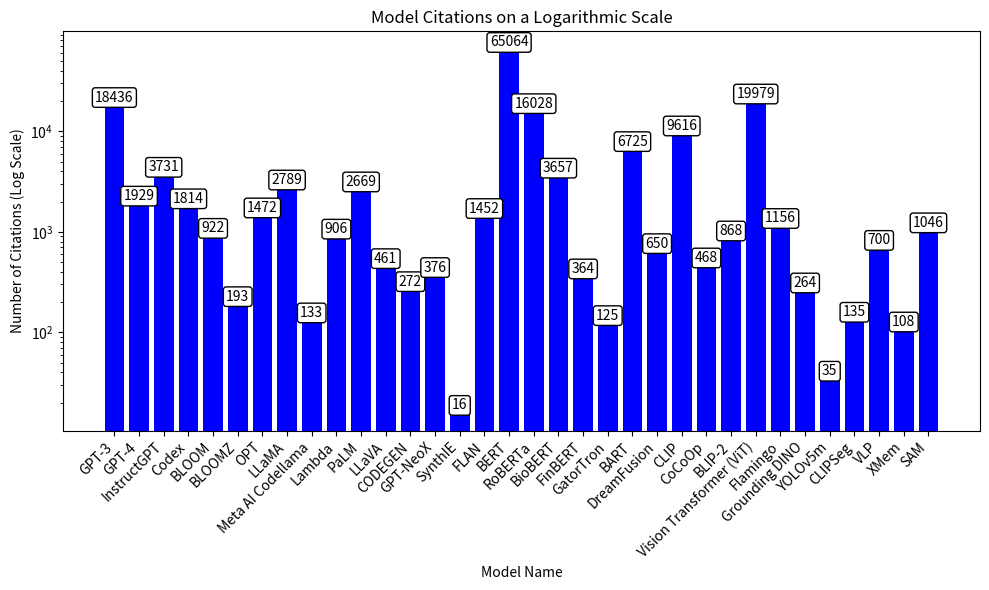

Here is the Python script that generated this plot:
import matplotlib.pyplot as plt

# Model names and citation counts, from Semantic Scholar and Google Scholar (for ones which didn't have citation info on Semantic Scholar)
models = [
    "GPT-3",
    "GPT-4",
    "InstructGPT",
    "Codex",
    "BLOOM",
    "BLOOMZ",
    "OPT",
    "LLaMA",
    "Meta AI Codellama",
    "Lambda",
    "PaLM",
    "LLaVA",
    "CODEGEN",
    "GPT-NeoX",
    "SynthIE",
    "FLAN",
    "BERT",
    "RoBERTa",
    "BioBERT",
    "FinBERT",
    "GatorTron",
    "BART",
    "DreamFusion",
    "CLIP",
    "CoCoOp",
    "BLIP-2",
    "Vision Transformer (ViT)",
    "Flamingo",
    "Grounding DINO",
    "YOLOv5m",
    "CLIPSeg",
    "VLP",
    "XMem",
    "SAM",
]

citations = [
    18436,
    1929,
    3731,
    1814,
    922,
    193,
    1472,
    2789,
    133,
    906,
    2669,
    461,
    272,
    376,
    16,
    1452,
    65064,
    16028,
    3657,
    364,
    125,
    6725,
    650,
    9616,
    468,
    868,
    19979,
    1156,
    264,
    35,
    135,
    700,
    108,
    1046,
]


plt.figure(figsize=(10, 6))
plt.bar(models, citations, color="blue")
plt.xlabel("Model Name")
plt.ylabel("Number of Citations (Log Scale)")
plt.title("Model Citations on a Logarithmic Scale")
plt.xticks(rotation=45, ha="right")
plt.yscale("log")

# Display citation counts on top of each bar with a border
for i, v in enumerate(citations):
    plt.text(
        i,
        v,
        str(v),
        ha="center",
        va="bottom",
        bbox=dict(facecolor="white", edgecolor="black", boxstyle="round,pad=0.2"),
    )

plt.tight_layout()
plt.show()
